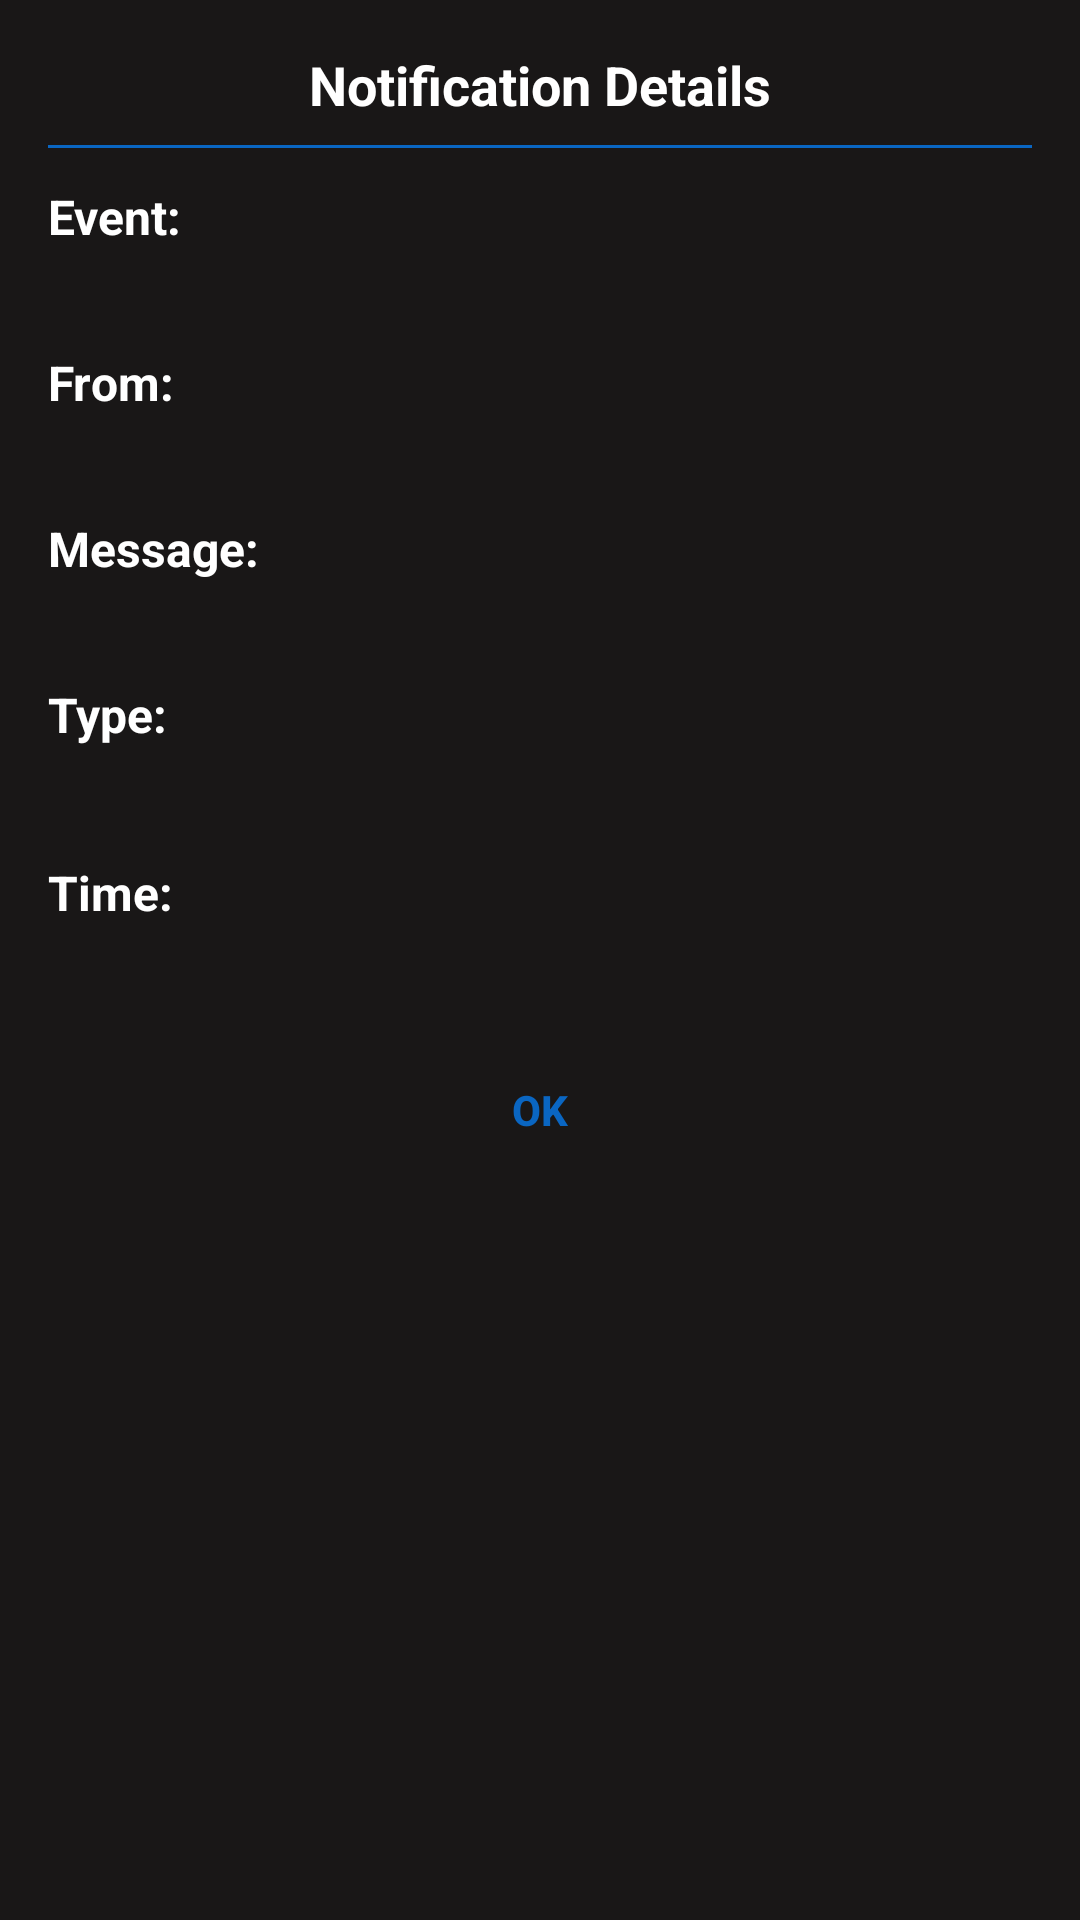

Reconstruct the res/layout file that produces this screen, plus the resources it refers to.
<!-- AndroidManifest.xml: application theme Theme.IndeedGambling -->
<!-- res/layout/dialog_notification_popup.xml -->
<?xml version="1.0" encoding="utf-8"?>
<ScrollView xmlns:android="http://schemas.android.com/apk/res/android"
    android:layout_width="300dp"
    android:layout_height="wrap_content"
    android:fillViewport="true"
    android:padding="0dp"
    android:background="@color/slight_bright_black">

    <LinearLayout
        android:orientation="vertical"
        android:layout_width="match_parent"
        android:layout_height="wrap_content"
        android:padding="16dp"
        android:background="@color/slight_bright_black">

        
        <TextView
            android:id="@+id/dialog_noti_title"
            android:layout_width="match_parent"
            android:layout_height="wrap_content"
            android:text="Notification Details"
            android:textSize="18sp"
            android:textStyle="bold"
            android:textColor="#FFFFFF"
            android:gravity="center"
            android:paddingBottom="8dp"/>

        <View
            android:layout_width="match_parent"
            android:layout_height="1dp"
            android:background="@color/indeed_color"
            android:layout_marginBottom="12dp"/>

        
        <TextView
            android:layout_width="match_parent"
            android:layout_height="wrap_content"
            android:text="Event:"
            android:textColor="#FFFFFF"
            android:textStyle="bold"
            android:textSize="16sp"/>

        <TextView
            android:id="@+id/dialog_noti_event"
            android:layout_width="match_parent"
            android:layout_height="wrap_content"
            android:textColor="#CCCCCC"
            android:textSize="16sp"
            android:paddingBottom="12dp"/>

        
        <TextView
            android:layout_width="match_parent"
            android:layout_height="wrap_content"
            android:text="From:"
            android:textColor="#FFFFFF"
            android:textStyle="bold"
            android:textSize="16sp"/>

        <TextView
            android:id="@+id/dialog_noti_sender"
            android:layout_width="match_parent"
            android:layout_height="wrap_content"
            android:textColor="#CCCCCC"
            android:textSize="16sp"
            android:paddingBottom="12dp"/>

        
        <TextView
            android:layout_width="match_parent"
            android:layout_height="wrap_content"
            android:text="Message:"
            android:textColor="#FFFFFF"
            android:textStyle="bold"
            android:textSize="16sp"/>

        <TextView
            android:id="@+id/dialog_noti_message"
            android:layout_width="match_parent"
            android:layout_height="wrap_content"
            android:textColor="#CCCCCC"
            android:textSize="16sp"
            android:paddingBottom="12dp"/>

        
        <TextView
            android:layout_width="match_parent"
            android:layout_height="wrap_content"
            android:text="Type:"
            android:textColor="#FFFFFF"
            android:textStyle="bold"
            android:textSize="16sp"/>

        <TextView
            android:id="@+id/dialog_noti_type"
            android:layout_width="match_parent"
            android:layout_height="wrap_content"
            android:textColor="#CCCCCC"
            android:textSize="16sp"
            android:paddingBottom="16dp"/>

        
        <TextView
            android:layout_width="match_parent"
            android:layout_height="wrap_content"
            android:text="Time:"
            android:textColor="#FFFFFF"
            android:textStyle="bold"
            android:textSize="16sp"/>

        <TextView
            android:id="@+id/dialog_noti_time"
            android:layout_width="match_parent"
            android:layout_height="wrap_content"
            android:textColor="#CCCCCC"
            android:textSize="16sp"
            android:paddingBottom="16dp"/>

        
        <Button
            android:id="@+id/dialog_noti_ok"
            android:layout_width="match_parent"
            android:layout_height="48dp"
            android:text="OK"
            android:textColor="@color/indeed_color"
            android:textStyle="bold"
            android:textAllCaps="false"
            android:background="?android:attr/selectableItemBackground"
            android:padding="8dp"/>
    </LinearLayout>
</ScrollView>
<!-- resources referenced by this layout -->
<resources>
  <color name="indeed_color">#0A66C2</color>
  <color name="slight_bright_black">#F11A1818</color>
  <style name="Theme.IndeedGambling" parent="Base.Theme.IndeedGambling" />
  <style name="Base.Theme.IndeedGambling" parent="Theme.Material3.DayNight.NoActionBar">
  
          
          <item name="android:windowBackground">@color/dark_background</item>
          <item name="colorSurface">@color/dark_background</item>
  
          
          <item name="colorPrimary">@color/indeed_color</item>   
          <item name="colorOnPrimary">@color/black</item>        
  
          
          <item name="android:textColor">@color/white</item>
          <item name="colorOnBackground">@color/white</item>
          <item name="colorOnSurface">@color/white</item>
  
      </style>
  <color name="dark_background">#FF121212</color>
  <color name="black">#FF000000</color>
  <color name="white">#FFFFFFFF</color>
</resources>
